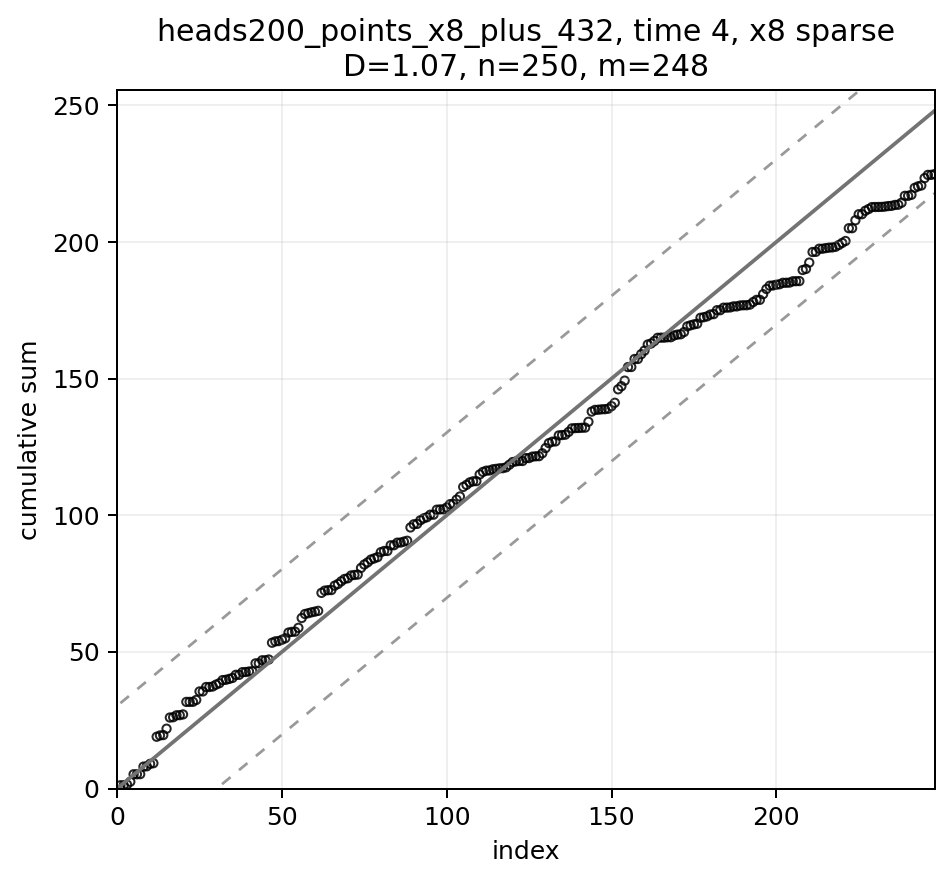

The table this chart was drawn from, first rows:
index, frac_index, eigenvalue, y2, cumsum_y2, scaled_cumsum, expected, band_lower, band_upper, strategy, time_idx
1, 0.004032, 329.9, 1.187, 1.187, 0.004787, 1.0, -29.25, 31.25, heads200_points_x8_plus_432, 4
2, 0.008065, 184.9, 0.009828, 1.197, 0.004827, 2.0, -28.25, 32.25, heads200_points_x8_plus_432, 4
3, 0.0121, 145.4, 0.2502, 1.447, 0.005836, 3.0, -27.25, 33.25, heads200_points_x8_plus_432, 4
4, 0.01613, 107.9, 1.029, 2.476, 0.009983, 4.0, -26.25, 34.25, heads200_points_x8_plus_432, 4
5, 0.02016, 101.5, 2.73, 5.206, 0.02099, 5.0, -25.25, 35.25, heads200_points_x8_plus_432, 4
6, 0.02419, 91.16, 8.265642875920943e-05, 5.206, 0.02099, 6.0, -24.25, 36.25, heads200_points_x8_plus_432, 4
7, 0.02823, 77.7, 0.04506, 5.251, 0.02117, 7.0, -23.25, 37.25, heads200_points_x8_plus_432, 4
8, 0.03226, 74.27, 2.748, 7.999, 0.03225, 8.0, -22.25, 38.25, heads200_points_x8_plus_432, 4
9, 0.03629, 63.2, 0.1264, 8.126, 0.03276, 9.0, -21.25, 39.25, heads200_points_x8_plus_432, 4
10, 0.04032, 59.84, 0.8934, 9.019, 0.03637, 10.0, -20.25, 40.25, heads200_points_x8_plus_432, 4
11, 0.04435, 55.63, 0.2312, 9.25, 0.0373, 11.0, -19.25, 41.25, heads200_points_x8_plus_432, 4
12, 0.04839, 52.98, 9.692, 18.94, 0.07638, 12.0, -18.25, 42.25, heads200_points_x8_plus_432, 4
13, 0.05242, 50.1, 0.4682, 19.41, 0.07827, 13.0, -17.25, 43.25, heads200_points_x8_plus_432, 4
14, 0.05645, 46.84, 0.1399, 19.55, 0.07883, 14.0, -16.25, 44.25, heads200_points_x8_plus_432, 4
15, 0.06048, 44.97, 2.332, 21.88, 0.08823, 15.0, -15.25, 45.25, heads200_points_x8_plus_432, 4
16, 0.06452, 41.66, 4.087, 25.97, 0.1047, 16.0, -14.25, 46.25, heads200_points_x8_plus_432, 4
17, 0.06855, 39.06, 0.1073, 26.08, 0.1051, 17.0, -13.25, 47.25, heads200_points_x8_plus_432, 4
18, 0.07258, 37.5, 0.7169, 26.79, 0.108, 18.0, -12.25, 48.25, heads200_points_x8_plus_432, 4
19, 0.07661, 36.94, 0.04954, 26.84, 0.1082, 19.0, -11.25, 49.25, heads200_points_x8_plus_432, 4
20, 0.08065, 35.54, 0.2695, 27.11, 0.1093, 20.0, -10.25, 50.25, heads200_points_x8_plus_432, 4
21, 0.08468, 33.82, 4.583, 31.7, 0.1278, 21.0, -9.246, 51.25, heads200_points_x8_plus_432, 4
22, 0.08871, 32.19, 0.005598, 31.7, 0.1278, 22.0, -8.246, 52.25, heads200_points_x8_plus_432, 4
23, 0.09274, 30.83, 0.02401, 31.72, 0.1279, 23.0, -7.246, 53.25, heads200_points_x8_plus_432, 4
24, 0.09677, 30.38, 0.6793, 32.4, 0.1307, 24.0, -6.246, 54.25, heads200_points_x8_plus_432, 4
25, 0.1008, 29.16, 3.114, 35.52, 0.1432, 25.0, -5.246, 55.25, heads200_points_x8_plus_432, 4
26, 0.1048, 28.79, 0.0004403, 35.52, 0.1432, 26.0, -4.246, 56.25, heads200_points_x8_plus_432, 4
27, 0.1089, 27.76, 1.623, 37.14, 0.1498, 27.0, -3.246, 57.25, heads200_points_x8_plus_432, 4
28, 0.1129, 27.02, 0.00274, 37.14, 0.1498, 28.0, -2.246, 58.25, heads200_points_x8_plus_432, 4
29, 0.1169, 25.87, 0.1888, 37.33, 0.1505, 29.0, -1.246, 59.25, heads200_points_x8_plus_432, 4
30, 0.121, 25.69, 0.6792, 38.01, 0.1533, 30.0, -0.2464, 60.25, heads200_points_x8_plus_432, 4
31, 0.125, 24.53, 0.5045, 38.52, 0.1553, 31.0, 0.7536, 61.25, heads200_points_x8_plus_432, 4
32, 0.129, 23.83, 1.154, 39.67, 0.16, 32.0, 1.754, 62.25, heads200_points_x8_plus_432, 4
33, 0.1331, 23.61, 0.107, 39.78, 0.1604, 33.0, 2.754, 63.25, heads200_points_x8_plus_432, 4
34, 0.1371, 23.36, 0.3189, 40.1, 0.1617, 34.0, 3.754, 64.25, heads200_points_x8_plus_432, 4
35, 0.1411, 22.94, 0.3595, 40.46, 0.1631, 35.0, 4.754, 65.25, heads200_points_x8_plus_432, 4
36, 0.1452, 21.83, 1.137, 41.59, 0.1677, 36.0, 5.754, 66.25, heads200_points_x8_plus_432, 4
37, 0.1492, 21.58, 9.978179266086037e-05, 41.59, 0.1677, 37.0, 6.754, 67.25, heads200_points_x8_plus_432, 4
38, 0.1532, 21.01, 0.9767, 42.57, 0.1717, 38.0, 7.754, 68.25, heads200_points_x8_plus_432, 4
39, 0.1573, 20.81, 0.05476, 42.63, 0.1719, 39.0, 8.754, 69.25, heads200_points_x8_plus_432, 4
40, 0.1613, 20.24, 0.1875, 42.81, 0.1726, 40.0, 9.754, 70.25, heads200_points_x8_plus_432, 4
41, 0.1653, 20.04, 0.1077, 42.92, 0.1731, 41.0, 10.75, 71.25, heads200_points_x8_plus_432, 4
42, 0.1694, 19.67, 2.876, 45.8, 0.1847, 42.0, 11.75, 72.25, heads200_points_x8_plus_432, 4
43, 0.1734, 19.4, 0.009504, 45.81, 0.1847, 43.0, 12.75, 73.25, heads200_points_x8_plus_432, 4
44, 0.1774, 18.89, 1.118, 46.92, 0.1892, 44.0, 13.75, 74.25, heads200_points_x8_plus_432, 4
45, 0.1815, 18.47, 0.001821, 46.93, 0.1892, 45.0, 14.75, 75.25, heads200_points_x8_plus_432, 4
46, 0.1855, 18.16, 0.2757, 47.2, 0.1903, 46.0, 15.75, 76.25, heads200_points_x8_plus_432, 4
47, 0.1895, 18.05, 6.147, 53.35, 0.2151, 47.0, 16.75, 77.25, heads200_points_x8_plus_432, 4
48, 0.1935, 17.88, 0.4915, 53.84, 0.2171, 48.0, 17.75, 78.25, heads200_points_x8_plus_432, 4
49, 0.1976, 17.64, 0.1061, 53.95, 0.2175, 49.0, 18.75, 79.25, heads200_points_x8_plus_432, 4
50, 0.2016, 17.38, 0.4884, 54.43, 0.2195, 50.0, 19.75, 80.25, heads200_points_x8_plus_432, 4
51, 0.2056, 17.05, 0.5514, 54.99, 0.2217, 51.0, 20.75, 81.25, heads200_points_x8_plus_432, 4
52, 0.2097, 16.91, 2.077, 57.06, 0.2301, 52.0, 21.75, 82.25, heads200_points_x8_plus_432, 4
53, 0.2137, 16.73, 0.26, 57.32, 0.2311, 53.0, 22.75, 83.25, heads200_points_x8_plus_432, 4
54, 0.2177, 16.62, 0.07302, 57.4, 0.2314, 54.0, 23.75, 84.25, heads200_points_x8_plus_432, 4
55, 0.2218, 16.17, 1.406, 58.8, 0.2371, 55.0, 24.75, 85.25, heads200_points_x8_plus_432, 4
56, 0.2258, 16.06, 3.595, 62.4, 0.2516, 56.0, 25.75, 86.25, heads200_points_x8_plus_432, 4
57, 0.2298, 15.95, 1.465, 63.86, 0.2575, 57.0, 26.75, 87.25, heads200_points_x8_plus_432, 4
58, 0.2339, 15.61, 0.2939, 64.15, 0.2587, 58.0, 27.75, 88.25, heads200_points_x8_plus_432, 4
59, 0.2379, 15.58, 0.3269, 64.48, 0.26, 59.0, 28.75, 89.25, heads200_points_x8_plus_432, 4
60, 0.2419, 15.55, 0.2429, 64.72, 0.261, 60.0, 29.75, 90.25, heads200_points_x8_plus_432, 4
... 188 more rows
